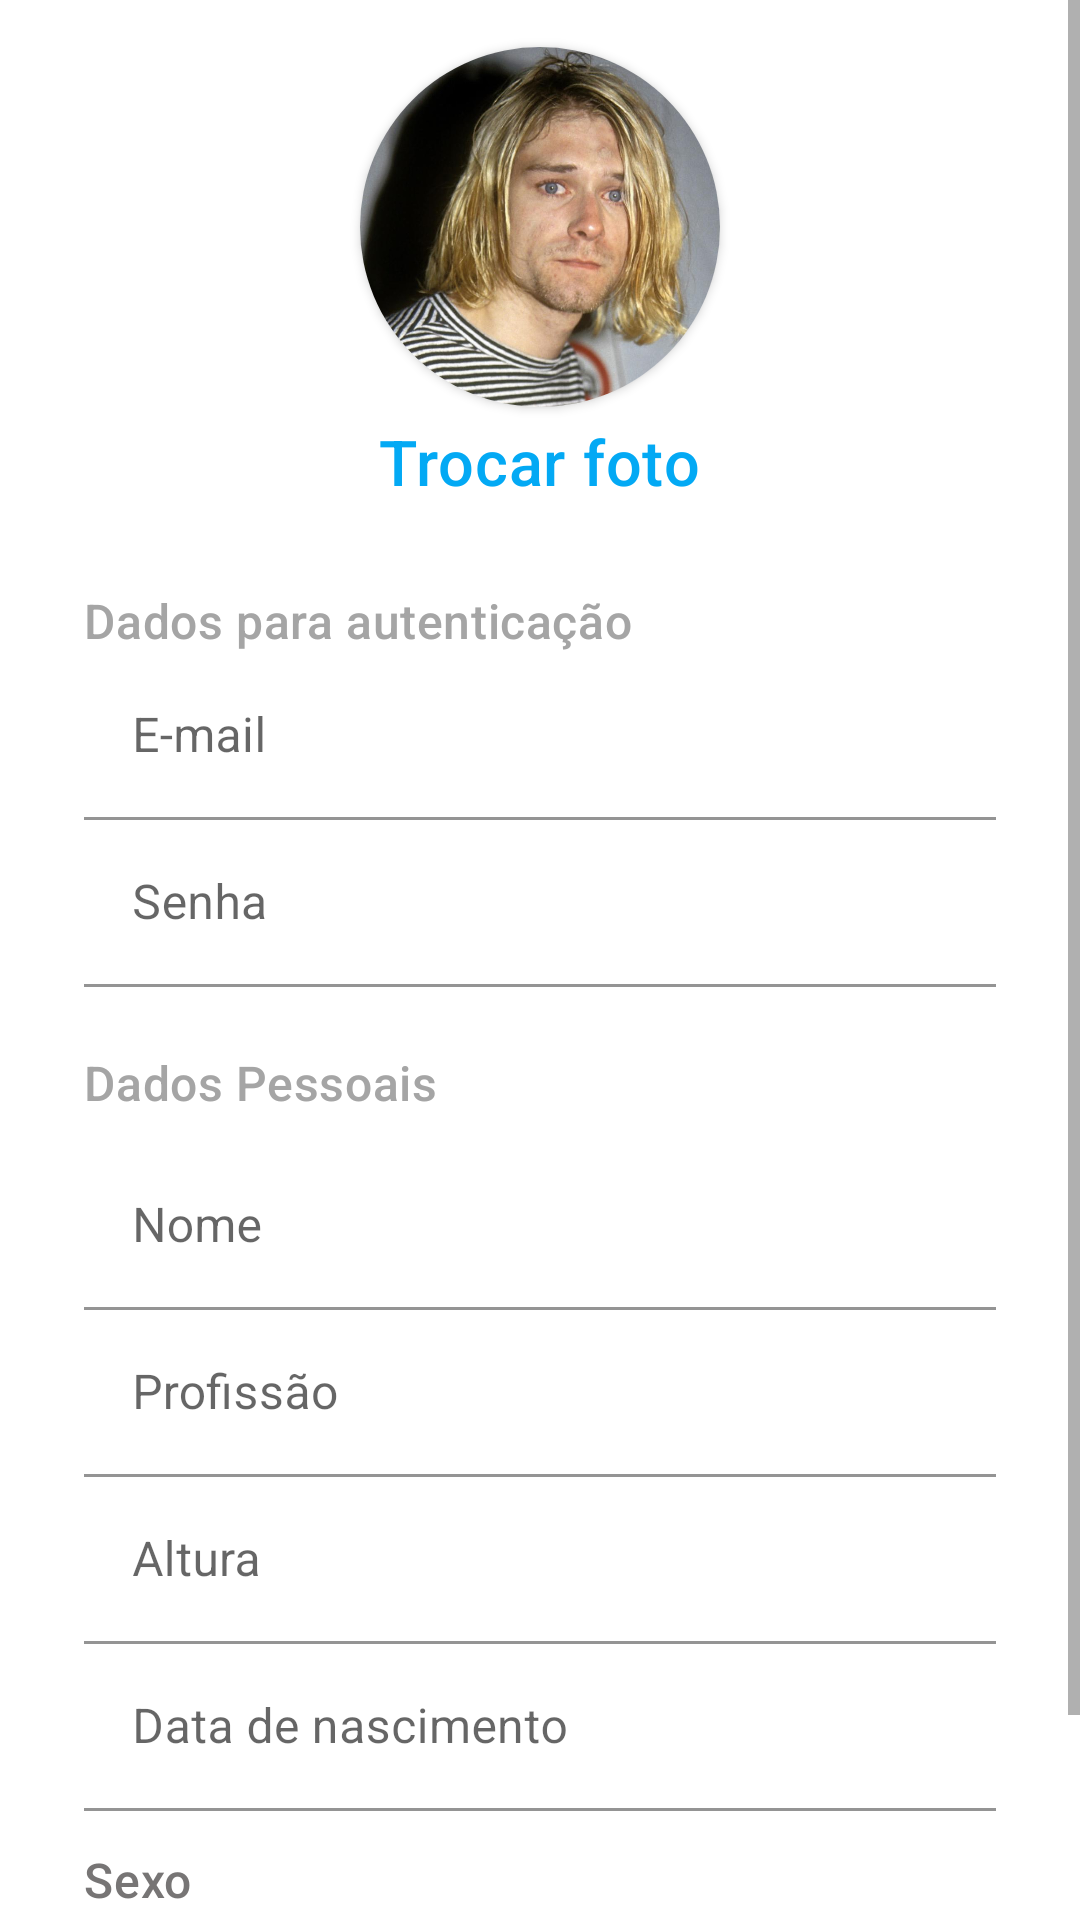

Here is an Android app screen rendered from its layout file. Give the layout XML and the strings, colors and styles it references.
<!-- AndroidManifest.xml: application theme Theme.HealthCalc -->
<!-- res/layout/activity_novo_usuario.xml -->
<?xml version="1.0" encoding="utf-8"?>
<LinearLayout xmlns:android="http://schemas.android.com/apk/res/android"
    xmlns:app="http://schemas.android.com/apk/res-auto"
    xmlns:tools="http://schemas.android.com/tools"
    android:layout_width="match_parent"
    android:layout_height="match_parent"
    tools:context=".ui.NovoUsuarioActivity"
    android:orientation="vertical"
    >
    <ScrollView
        android:layout_width="wrap_content"
        android:layout_height="wrap_content">
        <LinearLayout
            android:layout_width="wrap_content"
            android:layout_height="wrap_content"
            android:orientation="vertical"
            android:padding="12dp"
            >
            <LinearLayout
                android:layout_width="match_parent"
                android:layout_height="160dp"
                android:orientation="vertical"
                android:gravity="center"
                >

                <androidx.cardview.widget.CardView
                    android:layout_width="120dp"
                    android:layout_height="120dp"
                    app:cardCornerRadius="60dp"
                    >
                    <ImageView
                        android:layout_width="wrap_content"
                        android:layout_height="wrap_content"
                        android:src="@drawable/kurt"
                        android:scaleType="centerCrop"
                        />
                </androidx.cardview.widget.CardView>
                <TextView
                    android:layout_width="wrap_content"
                    android:layout_height="wrap_content"
                    android:text="@string/cadastro_foto"
                    android:textAppearance="@style/sub_titulo"
                    android:textColor="@color/Blue_500"
                    android:layout_marginTop="4dp"
                    android:textSize="21sp"
                />

            </LinearLayout>

            <LinearLayout
                android:layout_width="match_parent"
                android:layout_height="match_parent"
                android:orientation="vertical"
                android:paddingStart="16dp"
                android:paddingEnd="16dp"
                android:layout_marginTop="24dp"
                android:paddingBottom="32dp"
                >
                <TextView
                    android:layout_width="match_parent"
                    android:layout_height="wrap_content"
                    android:drawableStart="@drawable/lock_24"
                    android:drawableTint="@color/Blue_500"
                    android:textAppearance="@style/sub_titulo"
                    android:text="@string/cadastro_title"
                    android:gravity="center_vertical"
                    android:textColor="#A5A5A5"
                    />
                <com.google.android.material.textfield.TextInputLayout
                    android:layout_width="match_parent"
                    android:layout_height="wrap_content"
                    android:hint="@string/login_et_email"
                    app:boxBackgroundColor="@color/white"
                    android:paddingStart="-12dp"
                    >
                    <EditText
                        android:id="@+id/edit_email"
                        android:layout_width="match_parent"
                        android:layout_height="wrap_content"
                        android:inputType="textEmailAddress"
                        />

                </com.google.android.material.textfield.TextInputLayout>

                <com.google.android.material.textfield.TextInputLayout
                    android:layout_width="match_parent"
                    android:layout_height="wrap_content"
                    android:hint="@string/login_et_senha"
                    app:boxBackgroundColor="@color/white"
                    android:paddingStart="-12dp"
                    >
                    <EditText
                        android:id="@+id/edit_senha"
                        android:layout_width="match_parent"
                        android:layout_height="wrap_content"
                        android:inputType="textPassword"
                        />

                </com.google.android.material.textfield.TextInputLayout>
                <TextView
                    android:layout_width="match_parent"
                    android:layout_height="40dp"
                    android:drawableStart="@drawable/person_24"
                    android:drawableTint="@color/Blue_500"
                    android:textAppearance="@style/sub_titulo"
                    android:text="Dados Pessoais"
                    android:gravity="center_vertical"
                    android:layout_marginTop="12dp"
                    android:textColor="#A5A5A5"
                    />
                <com.google.android.material.textfield.TextInputLayout
                    android:layout_width="match_parent"
                    android:layout_height="wrap_content"
                    android:hint="@string/cadastro_et_nome"
                    app:boxBackgroundColor="@color/white"
                    android:paddingStart="-12dp"
                    >
                    <EditText
                        android:id="@+id/edit_nome"
                        android:layout_width="match_parent"
                        android:layout_height="wrap_content"
                        android:inputType="textCapSentences"
                        />

                </com.google.android.material.textfield.TextInputLayout>
                <com.google.android.material.textfield.TextInputLayout
                    android:layout_width="match_parent"
                    android:layout_height="wrap_content"
                    android:hint="@string/cadastro_et_profissao"
                    app:boxBackgroundColor="@color/white"
                    android:paddingStart="-12dp"
                    >
                    <EditText
                        android:id="@+id/edit_profissao"
                        android:layout_width="match_parent"
                        android:layout_height="wrap_content"
                        android:inputType="text"
                        />

                </com.google.android.material.textfield.TextInputLayout>
                <com.google.android.material.textfield.TextInputLayout
                    android:layout_width="match_parent"
                    android:layout_height="wrap_content"
                    android:hint="@string/cadastro_et_altura"
                    app:boxBackgroundColor="@color/white"
                    android:paddingStart="-12dp"
                    >
                    <EditText
                        android:id="@+id/edit_altura"
                        android:layout_width="match_parent"
                        android:layout_height="wrap_content"
                        android:inputType="numberDecimal"
                        />

                </com.google.android.material.textfield.TextInputLayout>
                <com.google.android.material.textfield.TextInputLayout
                    android:layout_width="match_parent"
                    android:layout_height="wrap_content"
                    android:hint="@string/cadastro_et_nascimento"
                    app:boxBackgroundColor="@color/white"
                    android:paddingStart="-12dp"
                    >
                    <EditText
                        android:id="@+id/edit_data"
                        android:layout_width="match_parent"
                        android:layout_height="wrap_content"
                        android:inputType="date"
                        android:focusable="false"
                        />

                </com.google.android.material.textfield.TextInputLayout>
                <TextView
                    android:layout_width="match_parent"
                    android:layout_height="wrap_content"
                    android:textAppearance="@style/sub_titulo"
                    android:text="@string/cadastro_et_sexo"
                    android:layout_marginTop="12dp"/>
                <RadioGroup
                    android:layout_width="match_parent"
                    android:layout_height="wrap_content"
                    android:orientation="horizontal"

                    >
                    <RadioButton
                        android:id="@+id/radio_masculino"
                        android:layout_width="30dp"
                        android:layout_height="30dp"

                        />
                    <TextView
                        android:layout_width="wrap_content"
                        android:layout_height="wrap_content"
                        android:textAppearance="@style/sub_titulo"
                        android:text="@string/cadastro_et_masculino"
                        />
                    <RadioButton
                        android:id="@+id/radio_feminino"
                        android:layout_width="30dp"
                        android:layout_height="30dp"

                        />
                    <TextView
                        android:layout_width="wrap_content"
                        android:layout_height="wrap_content"
                        android:textAppearance="@style/sub_titulo"
                        android:text="@string/cadastro_et_feminino"
                        />
                </RadioGroup>
                <View
                    android:layout_width="match_parent"
                    android:layout_height="1dp"
                    android:background="#92535353"
                    android:layout_marginTop="4dp"
                    />
            </LinearLayout>
        </LinearLayout>
    </ScrollView>
</LinearLayout>
<!-- resources referenced by this layout -->
<resources>
  <color name="Blue_500">#03a9f4</color>
  <color name="white">#FFFFFFFF</color>
  <!-- drawable kurt: jpg bitmap (drawable-v24, 102993 bytes) -->
  <string name="cadastro_et_altura">Altura</string>
  <string name="cadastro_et_feminino">Feminino</string>
  <string name="cadastro_et_masculino">Masculino</string>
  <string name="cadastro_et_nascimento">Data de nascimento</string>
  <string name="cadastro_et_nome">Nome</string>
  <string name="cadastro_et_profissao">Profissão</string>
  <string name="cadastro_et_sexo">Sexo</string>
  <string name="cadastro_foto">Trocar foto</string>
  <string name="cadastro_title">Dados para autenticação</string>
  <string name="login_et_email">E-mail</string>
  <string name="login_et_senha">Senha</string>
  <style name="sub_titulo" parent="TextAppearance.MaterialComponents.Headline6">
          <item name="android:textSize">16sp</item>
          <item name="android:textColor">#777575</item>
      </style>
  <style name="Theme.HealthCalc" parent="Theme.MaterialComponents.DayNight.DarkActionBar">
          
          <item name="colorPrimary">@color/Blue_500</item>
          <item name="colorPrimaryVariant">#0090FF</item>
          <item name="colorOnPrimary">@color/white</item>
          
          <item name="colorSecondary">@color/teal_200</item>
          <item name="colorSecondaryVariant">@color/teal_700</item>
          <item name="colorOnSecondary">@color/black</item>
          
          <item name="android:statusBarColor" tools:targetApi="l">?attr/colorPrimaryVariant</item>
          
      </style>
  <color name="teal_200">#FF03DAC5</color>
  <color name="teal_700">#FF018786</color>
  <color name="black">#FF000000</color>
</resources>
